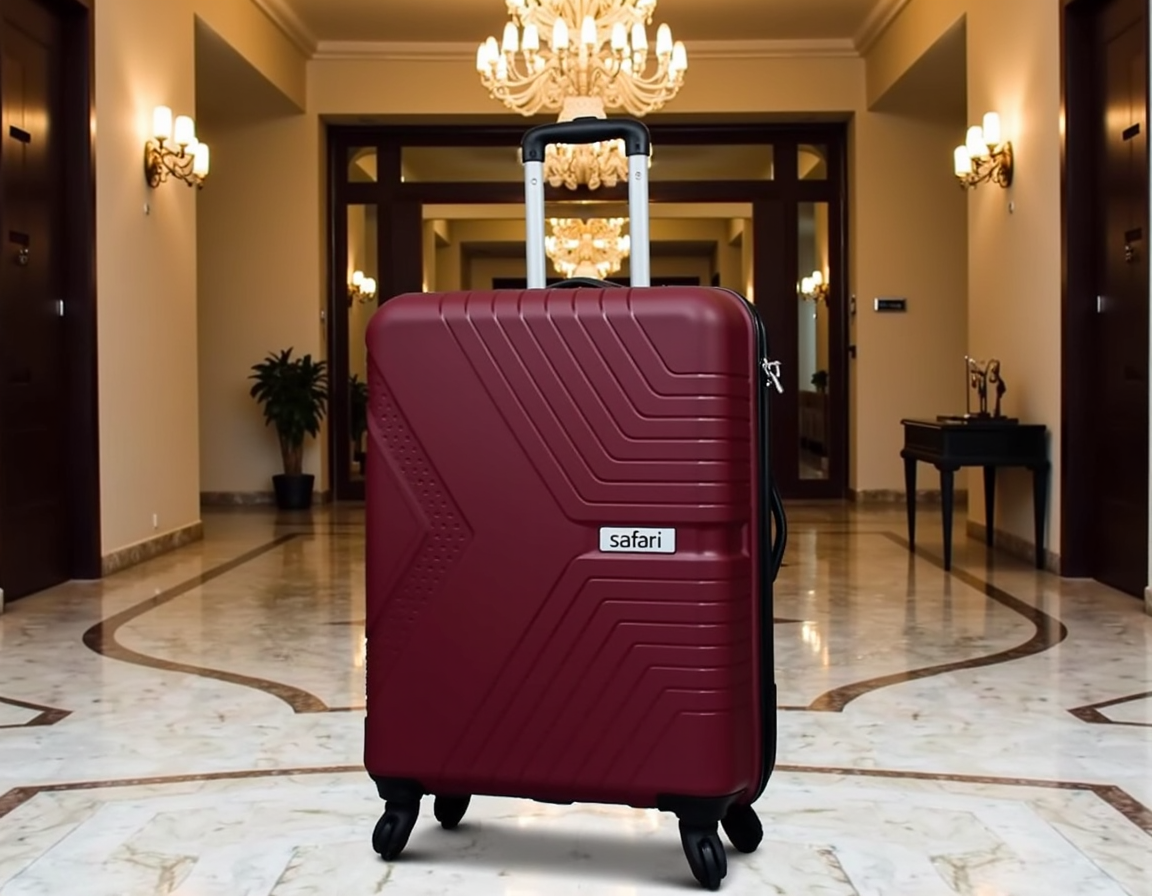
Generation parameters embedded in this image by ComfyUI (PNG 'prompt' text chunk: the API-format workflow graph, JSON):
{"6":{"inputs":{"text":"A sophisticated maroon dsdsafari suitcase with a 'safari' logo on it stands elegantly in a luxurious hotel lobby with chandeliers and marble flooring.\n","clip":["11",0]},"class_type":"CLIPTextEncode"},"8":{"inputs":{"samples":["13",0],"vae":["10",0]},"class_type":"VAEDecode"},"9":{"inputs":{"filename_prefix":"MarkuryFLUX","images":["8",0]},"class_type":"SaveImage"},"10":{"inputs":{"vae_name":"ae.safetensors"},"class_type":"VAELoader"},"11":{"inputs":{"clip_name1":"clip_l.safetensors","clip_name2":"t5xxl_fp16.safetensors","type":"flux"},"class_type":"DualCLIPLoader"},"12":{"inputs":{"unet_name":"FLUX1/flux1-dev-fp8.safetensors","weight_dtype":"fp8_e4m3fn"},"class_type":"UNETLoader"},"13":{"inputs":{"noise":["25",0],"guider":["22",0],"sampler":["16",0],"sigmas":["17",0],"latent_image":["85",4]},"class_type":"SamplerCustomAdvanced"},"16":{"inputs":{"sampler_name":"dpmpp_2m"},"class_type":"KSamplerSelect"},"17":{"inputs":{"scheduler":"sgm_uniform","steps":35,"denoise":1.0,"model":["61",0]},"class_type":"BasicScheduler"},"22":{"inputs":{"model":["61",0],"conditioning":["60",0]},"class_type":"BasicGuider"},"25":{"inputs":{"noise_seed":902268906065997},"class_type":"RandomNoise"},"60":{"inputs":{"guidance":3.5,"conditioning":["6",0]},"class_type":"FluxGuidance"},"61":{"inputs":{"max_shift":1.15,"base_shift":0.5,"width":["85",0],"height":["85",1],"model":["72",0]},"class_type":"ModelSamplingFlux"},"72":{"inputs":{"lora_name":"safari/dsdlorasuitcase_000000800.safetensors","strength_model":1.0,"model":["12",0]},"class_type":"LoraLoaderModelOnly"},"85":{"inputs":{"width":1024,"height":1024,"aspect_ratio":"4:3 landscape 1152x896","swap_dimensions":"Off","upscale_factor":1.0,"batch_size":1},"class_type":"CR SDXL Aspect Ratio"}}